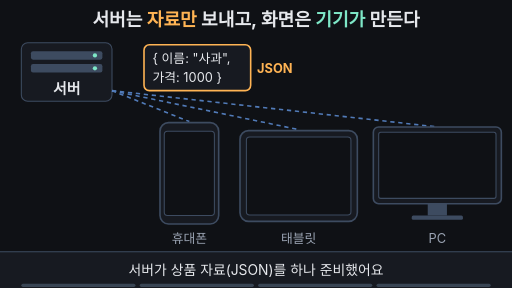
t = 0.00 s
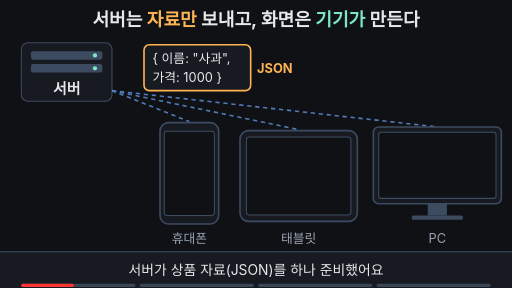
t = 1.61 s
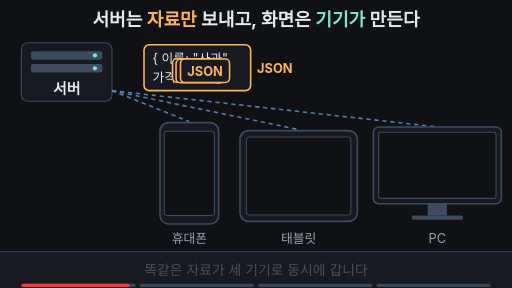
t = 3.33 s
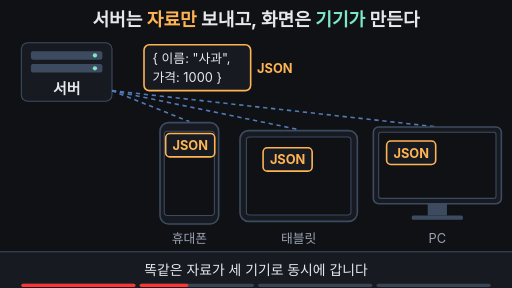
t = 5.11 s
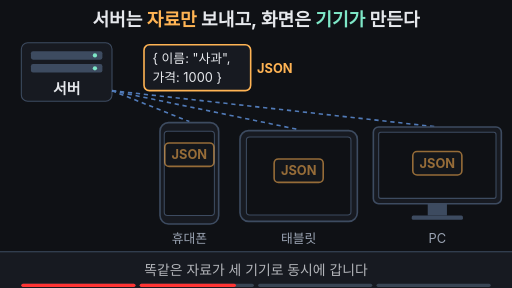
t = 6.69 s
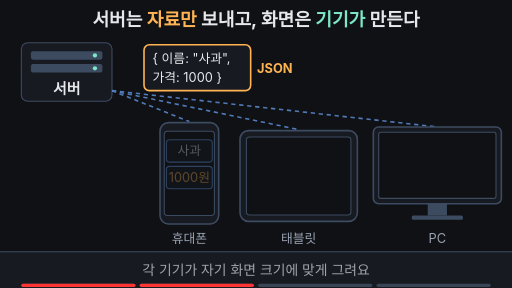
t = 7.28 s

The animated SVG that drew these frames (rendered in a browser with its animation timeline set to each time). Animation: 22 SMIL elements (animate=19,animateTransform=3); frames cover the first 7.28 s, repeats indefinitely.

<svg xmlns="http://www.w3.org/2000/svg" viewBox="0 0 960 540" width="960" height="540" font-family="-apple-system,'Apple SD Gothic Neo','Segoe UI',sans-serif">
  <rect width="960" height="540" fill="#0f1115"/>

  <!-- 제목 = 핵심 결론 (0초·10초 프레임에도 보임) -->
  <text x="480" y="48" text-anchor="middle" font-size="34" font-weight="700" fill="#e6e8ec">서버는 <tspan fill="#ffb454">자료만</tspan> 보내고, 화면은 <tspan fill="#7ee7c7">기기가</tspan> 만든다</text>

  <!-- 서버 -->
  <rect x="40" y="80" width="170" height="110" rx="12" fill="#171a21" stroke="#3d4b60" stroke-width="2"/>
  <rect x="58" y="96" width="134" height="16" rx="4" fill="#3d4b60"/>
  <rect x="58" y="120" width="134" height="16" rx="4" fill="#3d4b60"/>
  <circle cx="178" cy="104" r="4" fill="#7ee7c7"/>
  <circle cx="178" cy="128" r="4" fill="#7ee7c7"/>
  <text x="125" y="176" text-anchor="middle" font-size="28" font-weight="700" fill="#e6e8ec">서버</text>

  <!-- 서버 → 기기 선 -->
  <g stroke="#6ea8fe" stroke-width="3" stroke-dasharray="8 7" fill="none" opacity="0.7">
    <line x1="210" y1="170" x2="355" y2="228"/>
    <line x1="210" y1="170" x2="560" y2="243"/>
    <line x1="210" y1="170" x2="820" y2="238"/>
  </g>

  <!-- JSON 꾸러미 (원본) -->
  <rect x="270" y="84" width="200" height="86" rx="10" fill="#171a21" stroke="#ffb454" stroke-width="3"/>
  <text x="286" y="118" font-size="24" fill="#e6e8ec">{ 이름: "사과",</text>
  <text x="286" y="154" font-size="24" fill="#e6e8ec">  가격: 1000 }</text>
  <text x="482" y="136" font-size="24" font-weight="700" fill="#ffb454">JSON</text>

  <!-- 휴대폰 -->
  <rect x="300" y="230" width="110" height="190" rx="16" fill="#171a21" stroke="#3d4b60" stroke-width="3"/>
  <rect x="308" y="246" width="94" height="158" rx="6" fill="#0f1115" stroke="#3d4b60" stroke-width="2">
    <animate attributeName="stroke" dur="14s" repeatCount="indefinite" keyTimes="0;0.76;0.79;0.95;1" values="#3d4b60;#3d4b60;#7ee7c7;#7ee7c7;#3d4b60"/>
  </rect>
  <g opacity="0">
    <animate attributeName="opacity" dur="14s" repeatCount="indefinite" keyTimes="0;0.5;0.56;0.95;1" values="0;0;1;1;0"/>
    <rect x="312" y="262" width="86" height="42" rx="6" fill="#171a21" stroke="#6ea8fe" stroke-width="2"/>
    <text x="355" y="291" text-anchor="middle" font-size="24" fill="#e6e8ec">사과</text>
    <rect x="312" y="312" width="86" height="42" rx="6" fill="#171a21" stroke="#6ea8fe" stroke-width="2"/>
    <text x="355" y="341" text-anchor="middle" font-size="24" fill="#ffb454">1000원</text>
  </g>
  <text x="355" y="456" text-anchor="middle" font-size="24" fill="#9aa3b2">휴대폰</text>

  <!-- 태블릿 -->
  <rect x="450" y="245" width="220" height="170" rx="16" fill="#171a21" stroke="#3d4b60" stroke-width="3"/>
  <rect x="462" y="257" width="196" height="146" rx="6" fill="#0f1115" stroke="#3d4b60" stroke-width="2">
    <animate attributeName="stroke" dur="14s" repeatCount="indefinite" keyTimes="0;0.76;0.79;0.95;1" values="#3d4b60;#3d4b60;#7ee7c7;#7ee7c7;#3d4b60"/>
  </rect>
  <g opacity="0">
    <animate attributeName="opacity" dur="14s" repeatCount="indefinite" keyTimes="0;0.54;0.6;0.95;1" values="0;0;1;1;0"/>
    <rect x="468" y="300" width="90" height="60" rx="8" fill="#171a21" stroke="#6ea8fe" stroke-width="2"/>
    <text x="513" y="339" text-anchor="middle" font-size="24" fill="#e6e8ec">사과</text>
    <rect x="562" y="300" width="90" height="60" rx="8" fill="#171a21" stroke="#6ea8fe" stroke-width="2"/>
    <text x="607" y="339" text-anchor="middle" font-size="24" fill="#ffb454">1000원</text>
  </g>
  <text x="560" y="456" text-anchor="middle" font-size="24" fill="#9aa3b2">태블릿</text>

  <!-- PC -->
  <rect x="700" y="238" width="240" height="144" rx="10" fill="#171a21" stroke="#3d4b60" stroke-width="3"/>
  <rect x="710" y="248" width="220" height="124" rx="4" fill="#0f1115" stroke="#3d4b60" stroke-width="2">
    <animate attributeName="stroke" dur="14s" repeatCount="indefinite" keyTimes="0;0.76;0.79;0.95;1" values="#3d4b60;#3d4b60;#7ee7c7;#7ee7c7;#3d4b60"/>
  </rect>
  <rect x="802" y="382" width="36" height="22" fill="#3d4b60"/>
  <rect x="772" y="404" width="96" height="8" rx="3" fill="#3d4b60"/>
  <g opacity="0">
    <animate attributeName="opacity" dur="14s" repeatCount="indefinite" keyTimes="0;0.58;0.64;0.95;1" values="0;0;1;1;0"/>
    <rect x="720" y="262" width="200" height="88" fill="#171a21" stroke="#6ea8fe" stroke-width="2"/>
    <line x1="720" y1="303" x2="920" y2="303" stroke="#6ea8fe" stroke-width="2"/>
    <line x1="820" y1="262" x2="820" y2="350" stroke="#6ea8fe" stroke-width="2"/>
    <text x="770" y="291" text-anchor="middle" font-size="24" fill="#9aa3b2">이름</text>
    <text x="870" y="291" text-anchor="middle" font-size="24" fill="#9aa3b2">가격</text>
    <text x="770" y="336" text-anchor="middle" font-size="24" fill="#e6e8ec">사과</text>
    <text x="870" y="336" text-anchor="middle" font-size="24" fill="#ffb454">1000원</text>
  </g>
  <text x="820" y="456" text-anchor="middle" font-size="24" fill="#9aa3b2">PC</text>

  <!-- 복제된 꾸러미 3개: 2초에 나타나 세 기기로 동시에 날아감 -->
  <g opacity="0">
    <animate attributeName="opacity" dur="14s" repeatCount="indefinite" keyTimes="0;0.2;0.23;0.46;0.5;1" values="0;0;1;1;0;0"/>
    <animateTransform attributeName="transform" type="translate" dur="14s" repeatCount="indefinite" keyTimes="0;0.21;0.46;1" values="370 127;370 127;355 290;355 290" calcMode="spline" keySplines="0 0 1 1;0.4 0 0.2 1;0 0 1 1"/>
    <rect x="-46" y="-22" width="92" height="44" rx="8" fill="#171a21" stroke="#ffb454" stroke-width="3"/>
    <text x="0" y="9" text-anchor="middle" font-size="24" font-weight="700" fill="#ffb454">JSON</text>
  </g>
  <g opacity="0">
    <animate attributeName="opacity" dur="14s" repeatCount="indefinite" keyTimes="0;0.2;0.23;0.46;0.5;1" values="0;0;1;1;0;0"/>
    <animateTransform attributeName="transform" type="translate" dur="14s" repeatCount="indefinite" keyTimes="0;0.21;0.46;1" values="370 127;370 127;560 320;560 320" calcMode="spline" keySplines="0 0 1 1;0.4 0 0.2 1;0 0 1 1"/>
    <rect x="-46" y="-22" width="92" height="44" rx="8" fill="#171a21" stroke="#ffb454" stroke-width="3"/>
    <text x="0" y="9" text-anchor="middle" font-size="24" font-weight="700" fill="#ffb454">JSON</text>
  </g>
  <g opacity="0">
    <animate attributeName="opacity" dur="14s" repeatCount="indefinite" keyTimes="0;0.2;0.23;0.46;0.5;1" values="0;0;1;1;0;0"/>
    <animateTransform attributeName="transform" type="translate" dur="14s" repeatCount="indefinite" keyTimes="0;0.21;0.46;1" values="370 127;370 127;820 306;820 306" calcMode="spline" keySplines="0 0 1 1;0.4 0 0.2 1;0 0 1 1"/>
    <rect x="-46" y="-22" width="92" height="44" rx="8" fill="#171a21" stroke="#ffb454" stroke-width="3"/>
    <text x="0" y="9" text-anchor="middle" font-size="24" font-weight="700" fill="#ffb454">JSON</text>
  </g>

  <!-- 8초: '자료만' / '화면은 여기서' -->
  <g opacity="0">
    <animate attributeName="opacity" dur="14s" repeatCount="indefinite" keyTimes="0;0.74;0.78;0.95;1" values="0;0;1;1;0"/>
    <rect x="490" y="156" width="104" height="38" rx="19" fill="#0f1115" stroke="#ffb454" stroke-width="2"/>
    <text x="542" y="183" text-anchor="middle" font-size="24" font-weight="700" fill="#ffb454">자료만</text>
  </g>
  <g opacity="0">
    <animate attributeName="opacity" dur="14s" repeatCount="indefinite" keyTimes="0;0.76;0.79;0.95;1" values="0;0;1;1;0"/>
    <text x="150" y="330" text-anchor="middle" font-size="26" font-weight="700" fill="#7ee7c7">화면은 여기서</text>
    <path d="M232 322 H284 M272 312 L286 322 L272 332" stroke="#7ee7c7" stroke-width="4" fill="none" stroke-linecap="round" stroke-linejoin="round"/>
  </g>

  <!-- 자막 바 -->
  <rect x="0" y="472" width="960" height="68" fill="#171a21"/>
  <line x1="0" y1="472" x2="960" y2="472" stroke="#3d4b60" stroke-width="2"/>
  <g font-size="26" text-anchor="middle">
    <text x="480" y="516" fill="#e6e8ec">서버가 상품 자료(JSON)를 하나 준비했어요
      <animate attributeName="opacity" dur="14s" repeatCount="indefinite" keyTimes="0;0.2;0.23;0.97;1" values="1;1;0;0;1"/>
    </text>
    <text x="480" y="516" fill="#e6e8ec" opacity="0">똑같은 자료가 세 기기로 동시에 갑니다
      <animate attributeName="opacity" dur="14s" repeatCount="indefinite" keyTimes="0;0.23;0.26;0.47;0.5;1" values="0;0;1;1;0;0"/>
    </text>
    <text x="480" y="516" fill="#e6e8ec" opacity="0">각 기기가 자기 화면 크기에 맞게 그려요
      <animate attributeName="opacity" dur="14s" repeatCount="indefinite" keyTimes="0;0.5;0.53;0.75;0.77;1" values="0;0;1;1;0;0"/>
    </text>
    <text x="480" y="516" fill="#7ee7c7" font-weight="700" opacity="0">서버는 자료만, 화면은 받은 기기가 만든다
      <animate attributeName="opacity" dur="14s" repeatCount="indefinite" keyTimes="0;0.76;0.78;0.94;0.97;1" values="0;0;1;1;0;0"/>
    </text>
  </g>

<g aria-label="재생 진행 막대" data-stage-count="4"><g class="progress-segment" data-stage="1"><rect x="40" y="532" width="214" height="6" rx="3" fill="#394554"/><rect x="40" y="532" width="0" height="6" rx="3" fill="#ff3434"><animate attributeName="width" values="0;214;214" keyTimes="0;0.250000;1" dur="14s" repeatCount="indefinite"/></rect></g><g class="progress-segment" data-stage="2"><rect x="262" y="532" width="214" height="6" rx="3" fill="#394554"/><rect x="262" y="532" width="0" height="6" rx="3" fill="#ff3434"><animate attributeName="width" values="0;0;214;214" keyTimes="0;0.250000;0.520000;1" dur="14s" repeatCount="indefinite"/></rect></g><g class="progress-segment" data-stage="3"><rect x="484" y="532" width="214" height="6" rx="3" fill="#394554"/><rect x="484" y="532" width="0" height="6" rx="3" fill="#ff3434"><animate attributeName="width" values="0;0;214;214" keyTimes="0;0.520000;0.770000;1" dur="14s" repeatCount="indefinite"/></rect></g><g class="progress-segment" data-stage="4"><rect x="706" y="532" width="214" height="6" rx="3" fill="#394554"/><rect x="706" y="532" width="0" height="6" rx="3" fill="#ff3434"><animate attributeName="width" values="0;0;214" keyTimes="0;0.770000;1" dur="14s" repeatCount="indefinite"/></rect></g></g></svg>
